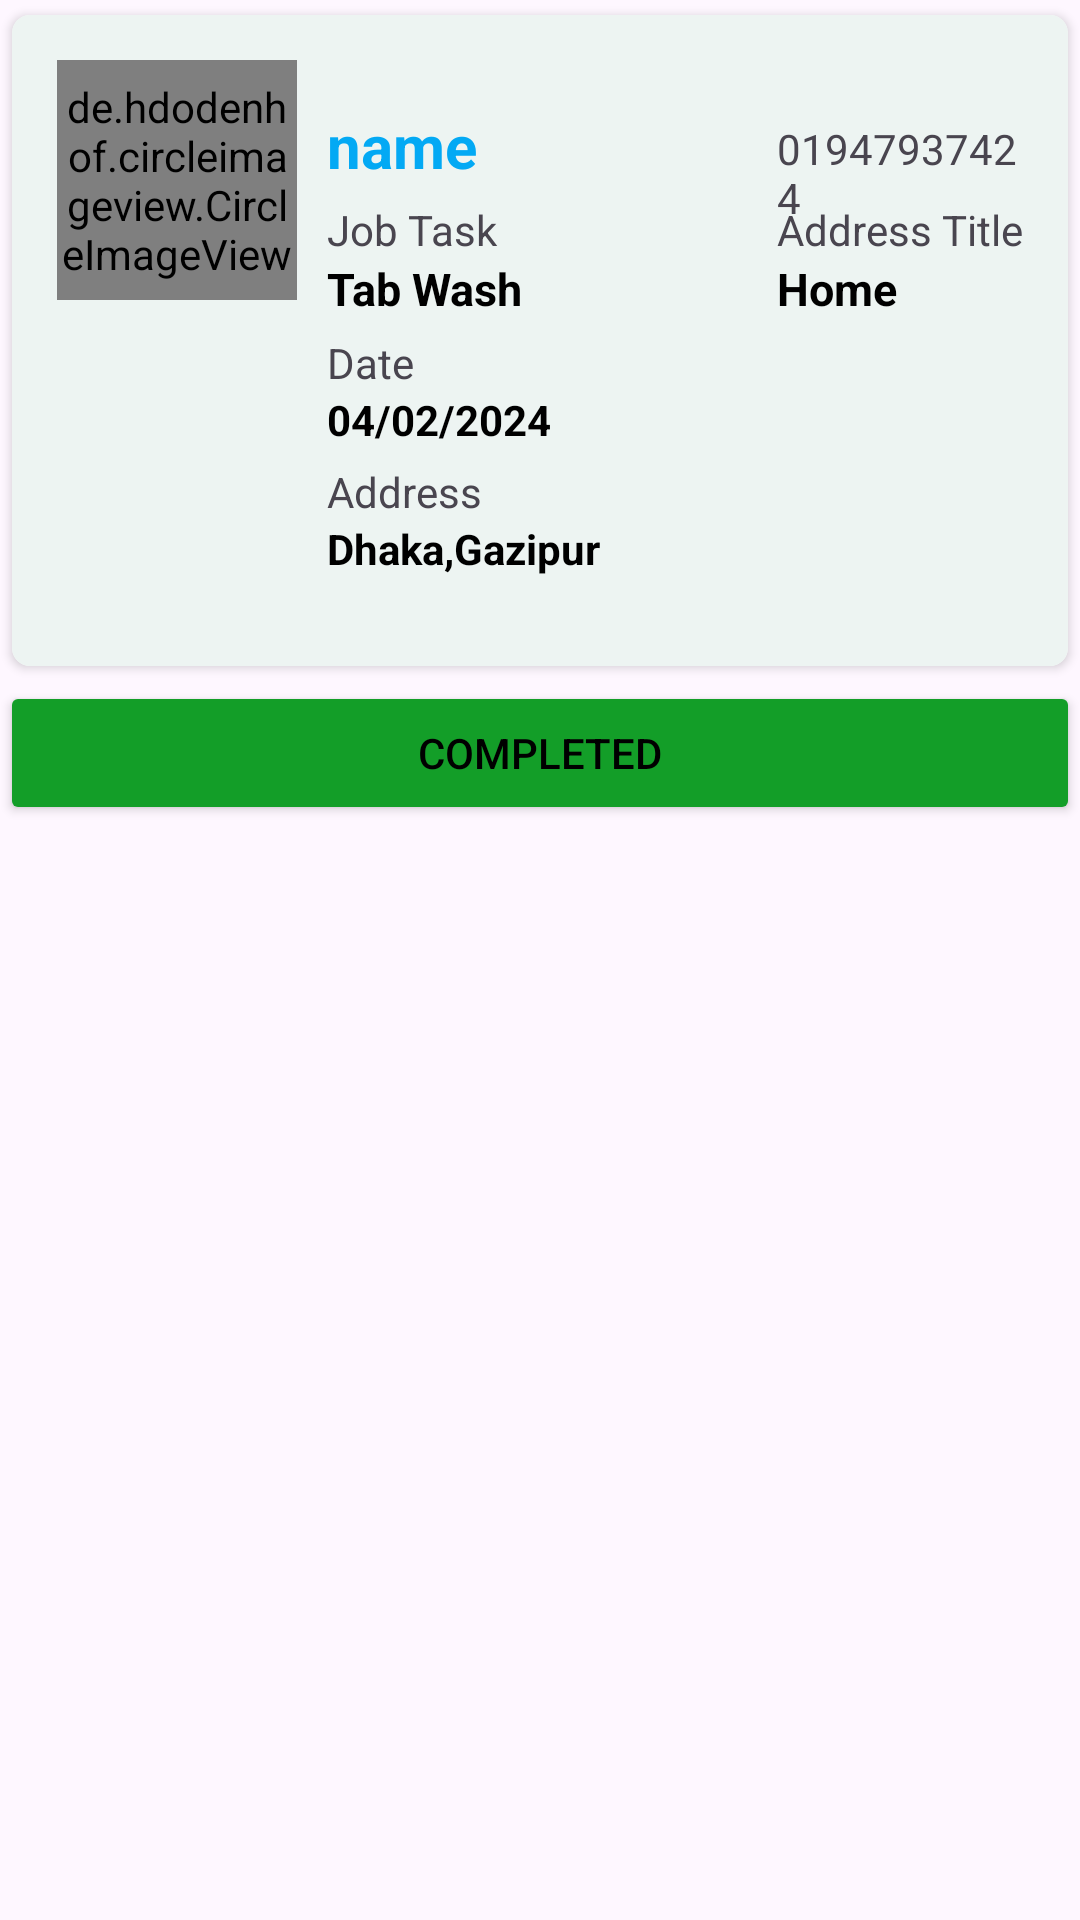

Write the Android layout XML for this screen, with the resource values it uses.
<!-- AndroidManifest.xml: application theme Theme.Service_Venue -->
<!-- res/layout/activity_view_order_second.xml -->
<?xml version="1.0" encoding="utf-8"?>
<LinearLayout xmlns:android="http://schemas.android.com/apk/res/android"
    xmlns:app="http://schemas.android.com/apk/res-auto"
    xmlns:tools="http://schemas.android.com/tools"
    android:layout_width="match_parent"
    android:layout_height="match_parent"
    tools:context=".order.ViewOrderSecondActivity"
    android:orientation="vertical">

    <androidx.cardview.widget.CardView
        android:layout_width="match_parent"
        android:layout_height="wrap_content"
        app:cardCornerRadius="6dp"
        android:elevation="6dp"
        app:cardUseCompatPadding="true"
        android:background="@color/white">

        <RelativeLayout
            android:layout_width="match_parent"
            android:layout_height="217dp"
            android:background="@color/purple_5000"
            android:padding="15dp">

            <de.hdodenhof.circleimageview.CircleImageView
                android:id="@+id/c_imageview"
                android:layout_width="80dp"
                android:layout_height="80dp"
                android:src="@mipmap/ic_launcher"
                app:civ_border_color="@color/blue1"
                app:civ_border_width="3dp" />

            <TextView
                android:id="@+id/cname"
                android:layout_width="150dp"
                android:layout_height="wrap_content"
                android:layout_marginStart="10dp"
                android:layout_marginTop="15dp"
                android:layout_marginBottom="5dp"
                android:layout_toRightOf="@id/c_imageview"
                android:text="name"
                android:textColor="@color/blue"
                android:textSize="20dp"
                android:textStyle="bold" />

            <TextView
                android:id="@+id/cphone"
                android:layout_width="wrap_content"
                android:layout_height="wrap_content"
                android:layout_marginTop="20dp"
                android:layout_toRightOf="@id/cname"
                android:text="01947937424" />

            <TextView
                android:id="@+id/text_job_task"
                android:layout_width="150dp"
                android:layout_height="wrap_content"
                android:layout_marginStart="10dp"
                android:layout_below="@id/cname"
                android:layout_toRightOf="@id/c_imageview"
                android:text="Job Task" />

            <TextView
                android:id="@+id/job_task"
                android:layout_width="150dp"
                android:layout_height="wrap_content"
                android:layout_below="@id/text_job_task"
                android:layout_toRightOf="@id/c_imageview"
                android:layout_marginStart="10dp"
                android:text="Tab Wash"
                android:textColor="@color/black"
                android:textSize="15dp"
                android:textStyle="bold" />

            <TextView
                android:id="@+id/text_address_title"
                android:layout_width="wrap_content"
                android:layout_height="wrap_content"
                android:layout_below="@id/cname"
                android:layout_toRightOf="@id/text_job_task"
                android:text="Address Title" />

            <TextView
                android:id="@+id/address_title"
                android:layout_width="wrap_content"
                android:layout_height="wrap_content"
                android:layout_below="@id/text_job_task"
                android:layout_toRightOf="@id/job_task"
                android:layout_marginStart="0dp"
                android:text="Home"
                android:textColor="@color/black"
                android:textSize="15dp"
                android:textStyle="bold" />

            <TextView
                android:id="@+id/text_date"
                android:layout_width="wrap_content"
                android:layout_height="wrap_content"
                android:layout_below="@id/job_task"
                android:layout_marginStart="10dp"
                android:layout_marginTop="5dp"
                android:layout_toRightOf="@id/c_imageview"
                android:text="Date" />

            <TextView
                android:id="@+id/cdate"
                android:layout_width="wrap_content"
                android:layout_height="wrap_content"
                android:layout_toRightOf="@id/c_imageview"
                android:layout_below="@id/text_date"
                android:layout_marginStart="10dp"
                android:text="04/02/2024"
                android:textColor="@color/black"
                android:textStyle="bold" />

            <TextView
                android:id="@+id/text_address"
                android:layout_width="wrap_content"
                android:layout_height="wrap_content"
                android:layout_below="@id/cdate"
                android:layout_marginStart="10dp"
                android:layout_marginTop="5dp"
                android:layout_toRightOf="@id/c_imageview"
                android:text="Address" />

            <TextView
                android:id="@+id/caddress"
                android:layout_width="wrap_content"
                android:layout_height="wrap_content"
                android:layout_below="@id/text_address"
                android:layout_toRightOf="@id/c_imageview"
                android:layout_marginStart="10dp"
                android:text="Dhaka,Gazipur"
                android:textColor="@color/black"
                android:textStyle="bold" />

        </RelativeLayout>

    </androidx.cardview.widget.CardView>

    <LinearLayout
        android:layout_width="match_parent"
        android:layout_height="match_parent"
        android:orientation="horizontal">

        <Button
            android:id="@+id/complete_job"
            android:layout_width="wrap_content"
            android:layout_height="wrap_content"
            android:layout_weight="1"
            android:text="Completed"
            android:textColor="@color/black"
            android:backgroundTint="@color/Green"/>

    </LinearLayout>

</LinearLayout>
<!-- resources referenced by this layout -->
<resources>
  <color name="Green">#139e28</color>
  <color name="black">#FF000000</color>
  <color name="blue">#03a9f4</color>
  <color name="blue1">#423da8</color>
  <color name="purple_5000">#EDF4F2</color>
  <color name="white">#FFFFFFFF</color>
  <!-- mipmap ic_launcher: webp bitmap (mipmap-hdpi, 3266 bytes) -->
  <style name="Theme.Service_Venue" parent="Base.Theme.Service_Venue" />
  <style name="Base.Theme.Service_Venue" parent="Theme.Material3.DayNight.NoActionBar">
          
  
  
          <item name="android:statusBarColor" tools:targetApi="l">@color/lavender</item>
          
      </style>
  <color name="lavender">#8692f7</color>
</resources>
